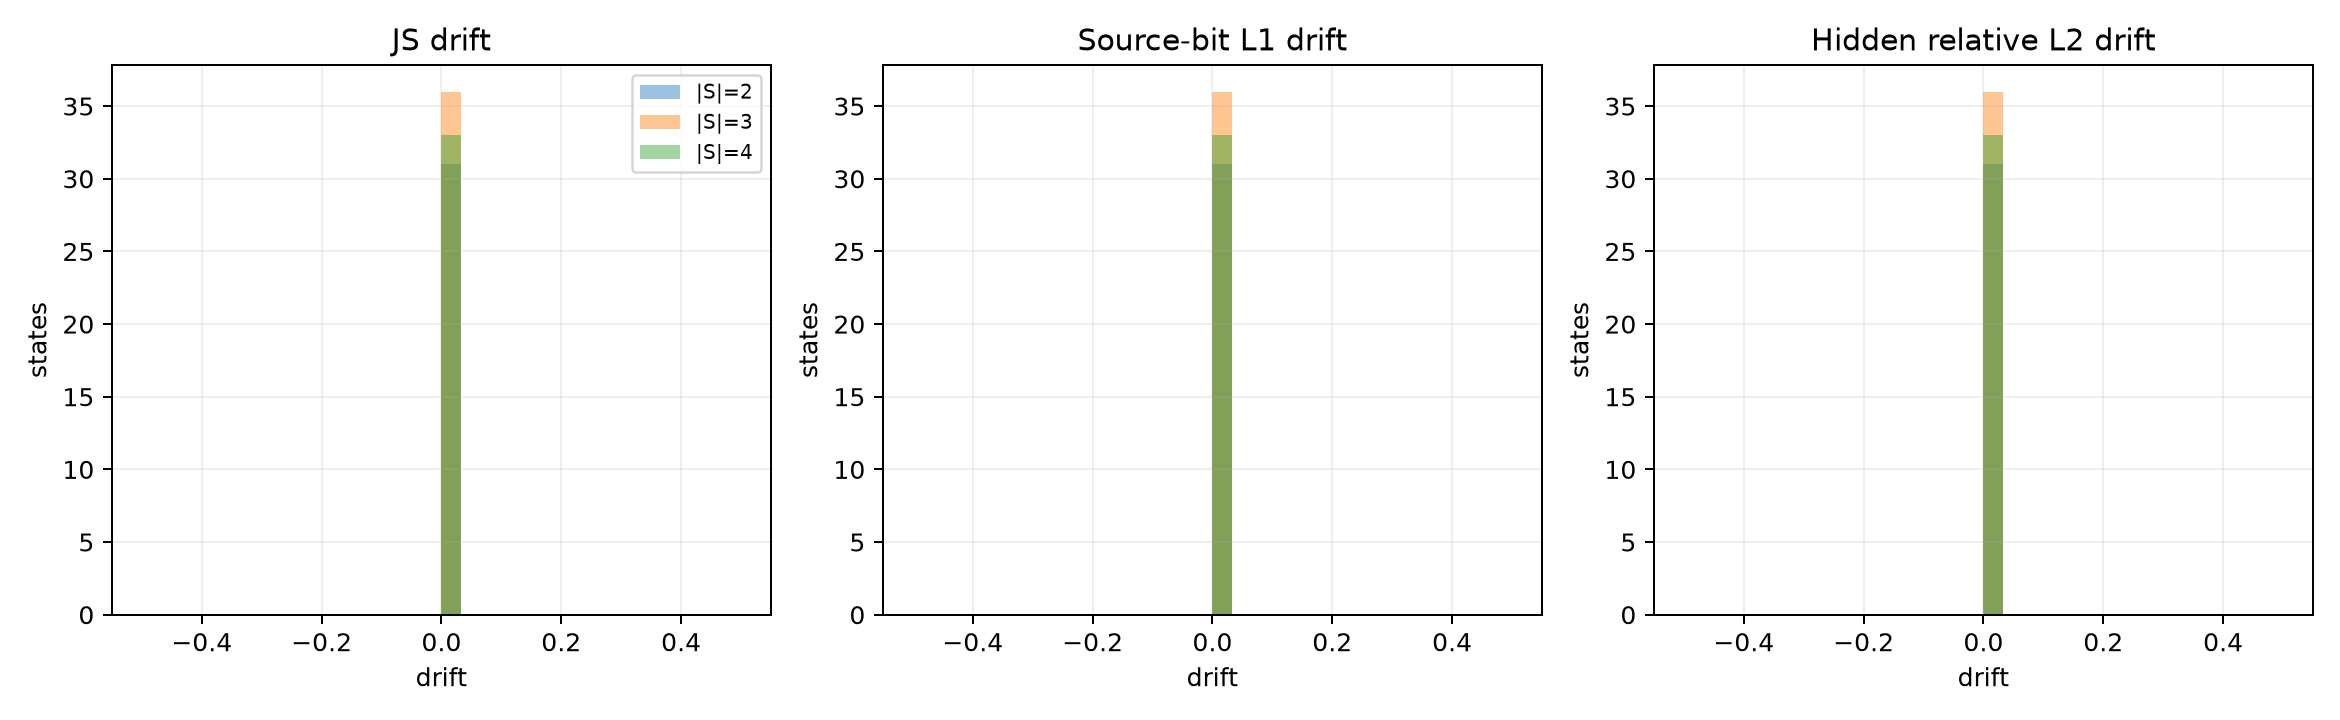

Source data for this figure (header and first rows):
state_id, dataset, model_id, subset_size, permutation_count, js_drift, bit_l1_drift, hidden_relative_l2_drift, set_disagreement
state:e7bc7d49b3da95bc088346dd, vizwiz, Qwen/Qwen3-VL-8B-Instruct, 4, 10.0, 0.0, 0.0, 0.0, 0.0
state:63764a61ff0b4777417877fc, pope, Qwen/Qwen3-VL-8B-Instruct, 3, 6.0, 0.0, 0.0, 0.0, 0.0
state:00038b03c9ba7f8545ba9914, vizwiz, google/gemma-4-E4B-it, 4, 10.0, 0.0, 0.0, 0.0, 0.0
state:099fb4ec110bc1bd70c25b7b, pope, Qwen/Qwen3-VL-8B-Instruct, 2, 2.0, 0.0, 0.0, 0.0, 0.0
state:ba25346cd158d27d18b49b82, vizwiz, Qwen/Qwen3-VL-8B-Instruct, 3, 6.0, 0.0, 0.0, 0.0, 0.0
state:d97bd4421760d20fac3f7e1b, vizwiz, Qwen/Qwen3-VL-8B-Instruct, 3, 6.0, 0.0, 0.0, 0.0, 0.0
state:7f05d28ecd2d255d8f2ba857, pope, google/gemma-4-E4B-it, 3, 6.0, 0.0, 0.0, 0.0, 0.0
state:3a8fdf10b6741b5fa6ca409e, vizwiz, Qwen/Qwen3-VL-8B-Instruct, 4, 10.0, 0.0, 0.0, 0.0, 0.0
state:e34a7543c705a7902c11bdb9, hallusionbench, Qwen/Qwen3-VL-8B-Instruct, 3, 6.0, 0.0, 0.0, 0.0, 0.0
state:3d05c3ec5396bcf81e37d32c, pope, google/gemma-4-E4B-it, 3, 6.0, 0.0, 0.0, 0.0, 0.0
state:723d74498aaac45fef61c00d, hallusionbench, Qwen/Qwen3-VL-8B-Instruct, 3, 6.0, 0.0, 0.0, 0.0, 0.0
state:8588a997f8559c3735d14eec, hallusionbench, Qwen/Qwen3-VL-8B-Instruct, 3, 6.0, 0.0, 0.0, 0.0, 0.0
state:114cc88ad2c5fcfe7767b440, vizwiz, google/gemma-4-E4B-it, 3, 6.0, 0.0, 0.0, 0.0, 0.0
state:8e5c601835141b0317d433c2, pope, google/gemma-4-E4B-it, 4, 10.0, 0.0, 0.0, 0.0, 0.0
state:34b3d8fc1d2a894d66083ece, pope, google/gemma-4-E4B-it, 4, 10.0, 0.0, 0.0, 0.0, 0.0
state:ea31ce341c7f641473693b20, vizwiz, google/gemma-4-E4B-it, 2, 2.0, 0.0, 0.0, 0.0, 0.0
state:123ee26361daed4653c76834, pope, Qwen/Qwen3-VL-8B-Instruct, 3, 6.0, 0.0, 0.0, 0.0, 0.0
state:87b3b15ddcf46a8a2421f364, vizwiz, Qwen/Qwen3-VL-8B-Instruct, 4, 10.0, 0.0, 0.0, 0.0, 0.0
state:c76defa5415142cf7d9d3495, pope, google/gemma-4-E4B-it, 3, 6.0, 0.0, 0.0, 0.0, 0.0
state:7a42c43a1125da27a5f1930d, vizwiz, google/gemma-4-E4B-it, 2, 2.0, 0.0, 0.0, 0.0, 0.0
state:1fb24d2272d1814a772ff799, vizwiz, Qwen/Qwen3-VL-8B-Instruct, 2, 2.0, 0.0, 0.0, 0.0, 0.0
state:205848e35e7110a0470f67dc, vizwiz, google/gemma-4-E4B-it, 2, 2.0, 0.0, 0.0, 0.0, 0.0
state:de616dd1eb75f95c6c2fa50a, pope, Qwen/Qwen3-VL-8B-Instruct, 2, 2.0, 0.0, 0.0, 0.0, 0.0
state:221d17dfa73aa7fd7dae5f0b, vsr, Qwen/Qwen3-VL-8B-Instruct, 4, 10.0, 0.0, 0.0, 0.0, 0.0
state:e77444dc2a2da9b9f63f4e2e, vizwiz, Qwen/Qwen3-VL-8B-Instruct, 4, 10.0, 0.0, 0.0, 0.0, 0.0
state:2d7c1ddc0d4ec658ae3c63ed, hallusionbench, google/gemma-4-E4B-it, 2, 2.0, 0.0, 0.0, 0.0, 0.0
state:0796631216b5268e9654db69, vizwiz, google/gemma-4-E4B-it, 3, 6.0, 0.0, 0.0, 0.0, 0.0
state:debd0aad4e50ec69a42dedc8, vizwiz, google/gemma-4-E4B-it, 3, 6.0, 0.0, 0.0, 0.0, 0.0
state:2485395c8b9e7c4b09e10b06, hallusionbench, Qwen/Qwen3-VL-8B-Instruct, 3, 6.0, 0.0, 0.0, 0.0, 0.0
state:e9357025b0533d4d7c0d933c, pope, Qwen/Qwen3-VL-8B-Instruct, 3, 6.0, 0.0, 0.0, 0.0, 0.0
state:e2ed3ff72caab4d6971d9f67, pope, Qwen/Qwen3-VL-8B-Instruct, 4, 10.0, 0.0, 0.0, 0.0, 0.0
state:263423db949d044ee3d5f8ee, vizwiz, Qwen/Qwen3-VL-8B-Instruct, 2, 2.0, 0.0, 0.0, 0.0, 0.0
state:0b304887d44bceeed4b94e93, hallusionbench, Qwen/Qwen3-VL-8B-Instruct, 2, 2.0, 0.0, 0.0, 0.0, 0.0
state:d49fadee76b306f9febf49fd, vizwiz, Qwen/Qwen3-VL-8B-Instruct, 3, 6.0, 0.0, 0.0, 0.0, 0.0
state:2d37f372623ad181dbc3cba8, vizwiz, google/gemma-4-E4B-it, 3, 6.0, 0.0, 0.0, 0.0, 0.0
state:08fbfc063a8810bb2248c032, vsr, Qwen/Qwen3-VL-8B-Instruct, 2, 2.0, 0.0, 0.0, 0.0, 0.0
state:7cdb2a72931e93f1e4911c9b, pope, google/gemma-4-E4B-it, 4, 10.0, 0.0, 0.0, 0.0, 0.0
state:058cc1ebe7c4455619e2a3b3, vizwiz, Qwen/Qwen3-VL-8B-Instruct, 3, 6.0, 0.0, 0.0, 0.0, 0.0
state:6680f5d2c5e5bf0e7977cadb, vizwiz, Qwen/Qwen3-VL-8B-Instruct, 2, 2.0, 0.0, 0.0, 0.0, 0.0
state:5e13aaf1034d289ffc517c16, vizwiz, google/gemma-4-E4B-it, 4, 10.0, 0.0, 0.0, 0.0, 0.0
state:31a96d037c385b02fd447bc1, pope, google/gemma-4-E4B-it, 2, 2.0, 0.0, 0.0, 0.0, 0.0
state:8ec9599a4b3d8ebcf078ff65, pope, google/gemma-4-E4B-it, 2, 2.0, 0.0, 0.0, 0.0, 0.0
state:02f6887381647311a799c395, vizwiz, google/gemma-4-E4B-it, 3, 6.0, 0.0, 0.0, 0.0, 0.0
state:a7efc824080fc9ac82429dc4, pope, google/gemma-4-E4B-it, 4, 10.0, 0.0, 0.0, 0.0, 0.0
state:ef32fffaf72325b55547efac, pope, google/gemma-4-E4B-it, 4, 10.0, 0.0, 0.0, 0.0, 0.0
state:2e4a5f1f8c2752657ef1cfb4, hallusionbench, google/gemma-4-E4B-it, 2, 2.0, 0.0, 0.0, 0.0, 0.0
state:0be47730770e893d988fb8ad, pope, google/gemma-4-E4B-it, 2, 2.0, 0.0, 0.0, 0.0, 0.0
state:fc6a86b3d3f851df07a256b1, pope, google/gemma-4-E4B-it, 3, 6.0, 0.0, 0.0, 0.0, 0.0
state:96dfb73ceb51f735c37cbf34, pope, Qwen/Qwen3-VL-8B-Instruct, 3, 6.0, 0.0, 0.0, 0.0, 0.0
state:a5298375e392906d3714cc38, pope, Qwen/Qwen3-VL-8B-Instruct, 2, 2.0, 0.0, 0.0, 0.0, 0.0
state:5cc6e41e6bfdd4c9140b46da, pope, google/gemma-4-E4B-it, 2, 2.0, 0.0, 0.0, 0.0, 0.0
state:d34927a91744602a75aa6f31, hallusionbench, google/gemma-4-E4B-it, 2, 2.0, 0.0, 0.0, 0.0, 0.0
state:b4ecd04fdaaafced25075e8f, hallusionbench, Qwen/Qwen3-VL-8B-Instruct, 2, 2.0, 0.0, 0.0, 0.0, 0.0
state:4490904c8b774c22e387ab10, pope, google/gemma-4-E4B-it, 2, 2.0, 0.0, 0.0, 0.0, 0.0
state:19a0699ff6031e0ed3dfce7c, pope, google/gemma-4-E4B-it, 2, 2.0, 0.0, 0.0, 0.0, 0.0
state:f57824625eb56417720a2f87, vizwiz, Qwen/Qwen3-VL-8B-Instruct, 2, 2.0, 0.0, 0.0, 0.0, 0.0
state:14b641911197f0ac1f5a4a1f, vizwiz, google/gemma-4-E4B-it, 2, 2.0, 0.0, 0.0, 0.0, 0.0
state:46d823f8a1a87c499665ea17, hallusionbench, google/gemma-4-E4B-it, 4, 10.0, 0.0, 0.0, 0.0, 0.0
state:6985528f3b4a67f4d6c5ab03, pope, Qwen/Qwen3-VL-8B-Instruct, 3, 6.0, 0.0, 0.0, 0.0, 0.0
state:62063b4ece24ff15bf28a47c, vizwiz, google/gemma-4-E4B-it, 4, 10.0, 0.0, 0.0, 0.0, 0.0
... 40 more rows
